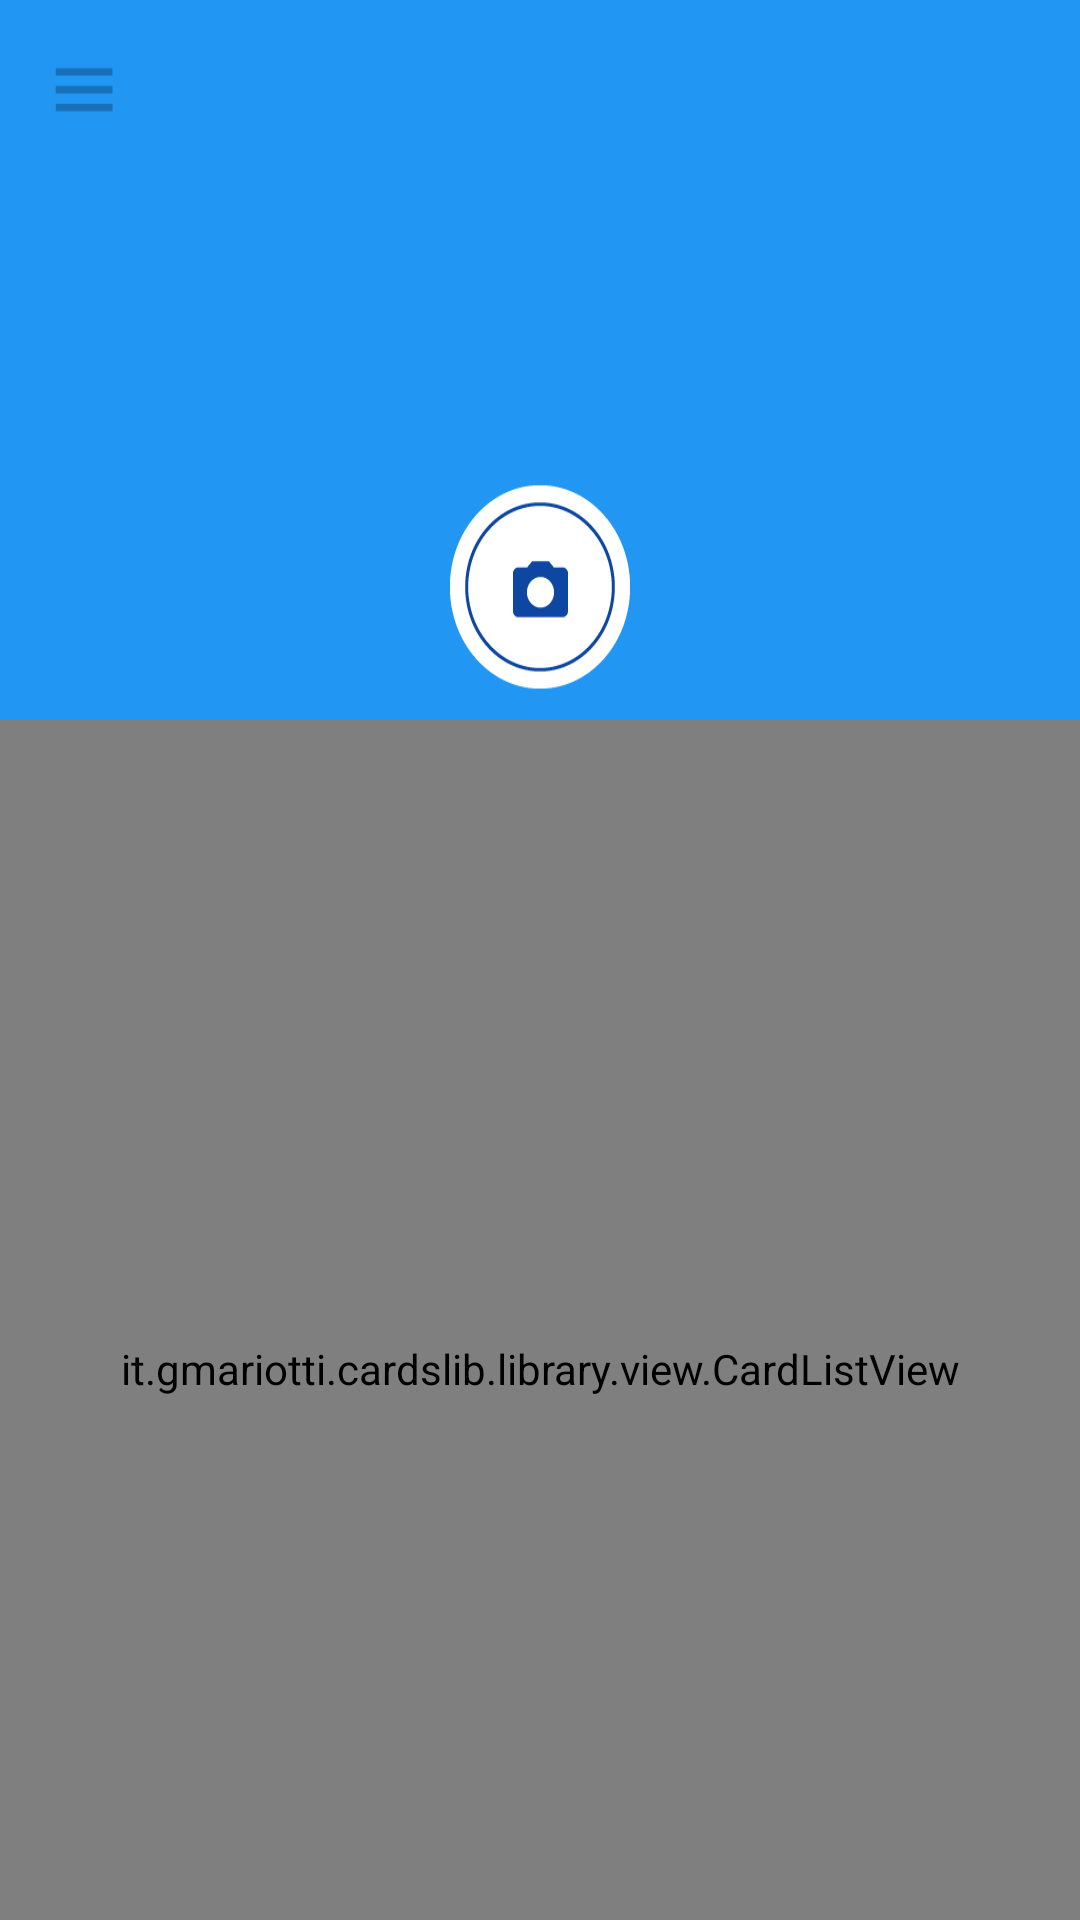

The Android layout XML behind this screen, and the referenced resources:
<!-- AndroidManifest.xml: activity theme splashScreenTheme -->
<!-- res/layout/activity_main.xml -->
<?xml version="1.0" encoding="utf-8"?>
<LinearLayout xmlns:android="http://schemas.android.com/apk/res/android"
    android:layout_width="fill_parent"
    android:layout_height="fill_parent"
    android:orientation="vertical"
    android:background="@drawable/homepage"
    android:weightSum="2"
    xmlns:card="http://schemas.android.com/apk/res-auto" >

    <RelativeLayout xmlns:android="http://schemas.android.com/apk/res/android"
        xmlns:tools="http://schemas.android.com/tools"
        android:layout_width="fill_parent"
        android:layout_height="fill_parent"
        android:layout_weight="1.25">


        <TextView
            android:layout_width="wrap_content"
            android:layout_height="75dp"
            android:textAppearance="?android:attr/textAppearanceLarge"
            android:fontFamily="sans-serif-light"
            android:textSize="60sp"
            android:id="@+id/textView"
            android:layout_marginTop="48dp"
            android:layout_alignParentTop="true"
            android:layout_centerHorizontal="true" />

        <Button
            android:layout_width="wrap_content"
            android:layout_height="wrap_content"
            android:background="@android:color/transparent"
            android:id="@+id/button6"
            android:onClick="opencam"
            android:layout_below="@+id/textView"
            android:layout_centerHorizontal="true" />

        <Button
            android:layout_width="wrap_content"
            android:layout_height="wrap_content"
            android:background="@android:color/transparent"
            android:onClick="opencam"
            android:id="@+id/button7"
            android:layout_below="@+id/button6"
            android:layout_centerHorizontal="true" />

    </RelativeLayout>

    <LinearLayout android:layout_width="fill_parent"
        android:layout_height="fill_parent"
        android:layout_weight="0.65">

        <it.gmariotti.cardslib.library.view.CardListView
            android:id="@+id/myList"
            android:layout_width="fill_parent"
            android:layout_height="fill_parent"
            card:list_card_layout_resourceID="@layout/list_card_thumbnail_layout"
            style="@style/list_card.thumbnail"/>

    </LinearLayout>

</LinearLayout>
<!-- resources referenced by this layout -->
<resources>
  <!-- drawable homepage: png bitmap (drawable-xxhdpi, 14861 bytes) -->
  <style name="splashScreenTheme" parent="AppTheme.NoActionBar">
          <item name="android:windowBackground">@drawable/splashscreen</item>
          <item name="windowActionBar">false</item>
          <item name="windowNoTitle">true</item>
      </style>
  <style name="AppTheme.NoActionBar">
          <item name="windowActionBar">false</item>
          <item name="windowNoTitle">true</item>
      </style>
  <!-- drawable splashscreen: png bitmap (drawable-xhdpi, 18468 bytes) -->
</resources>
